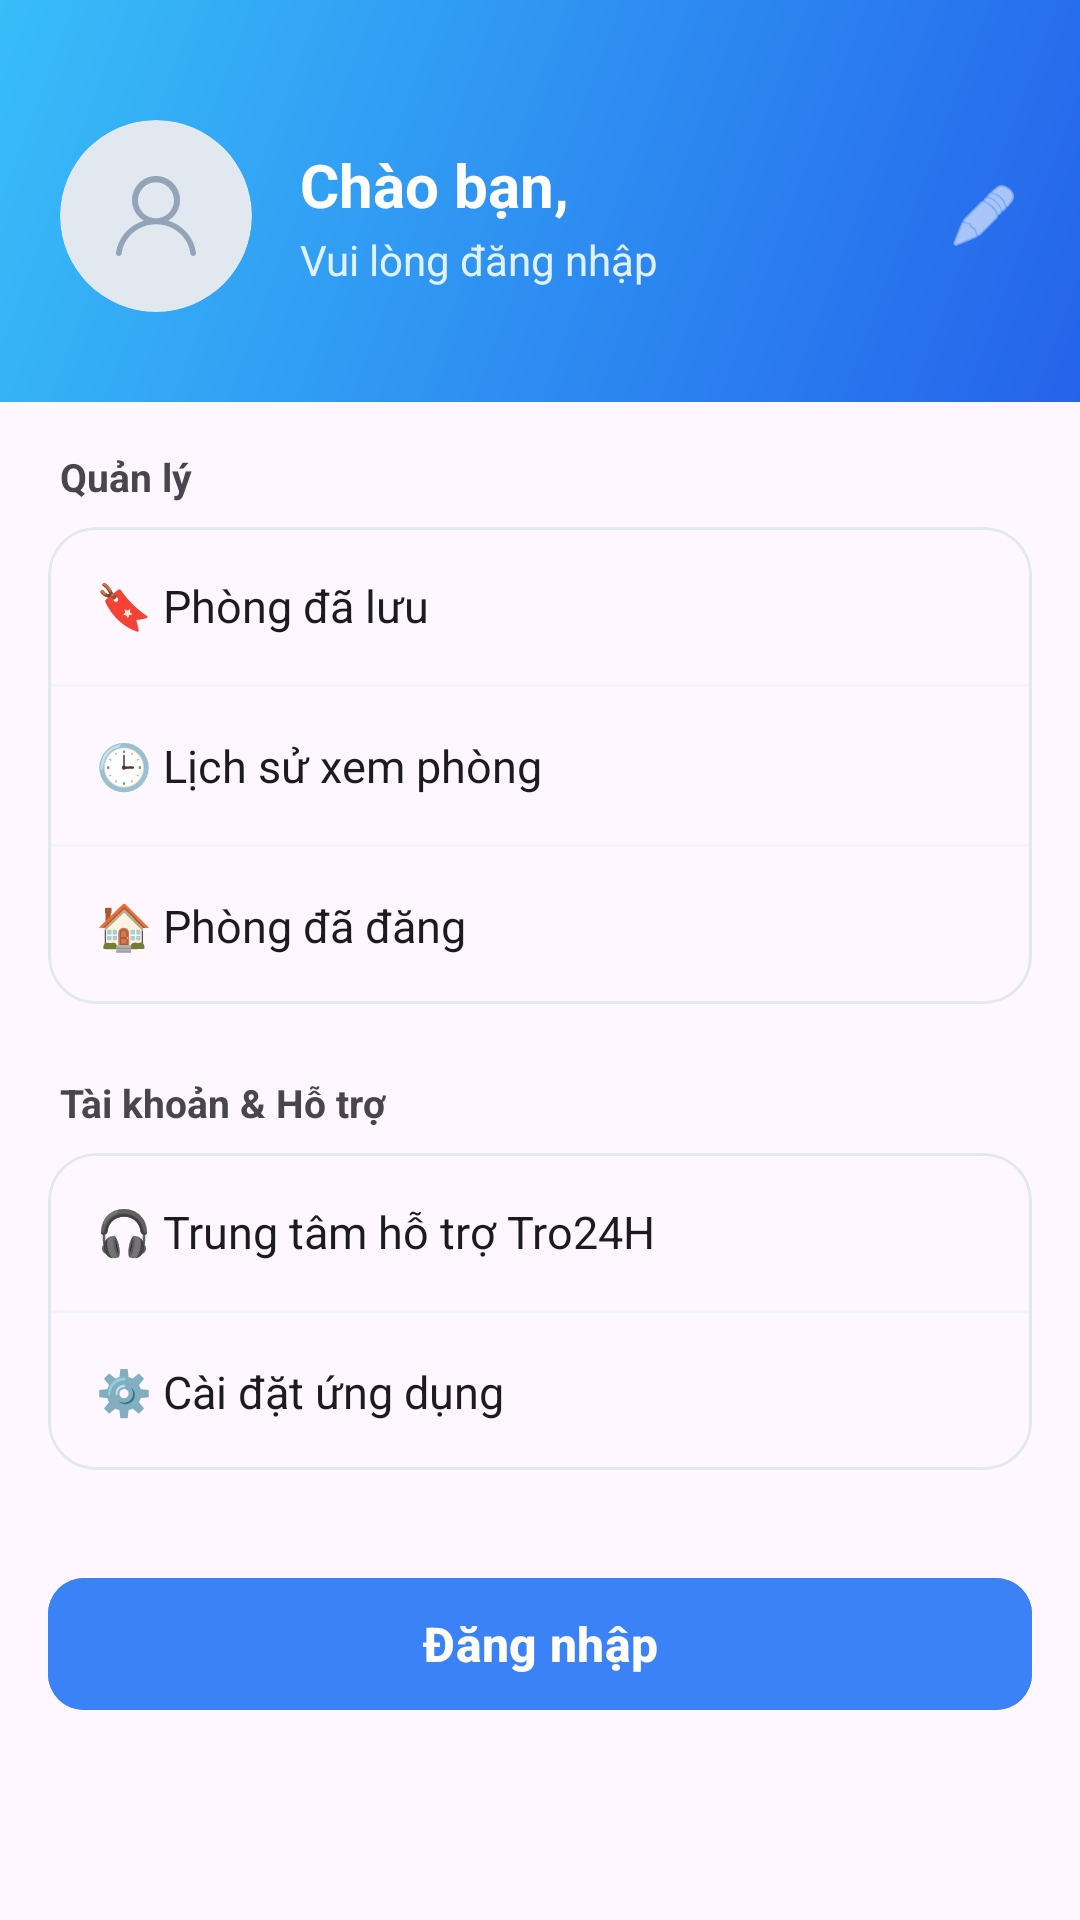

The Android layout XML behind this screen, and the referenced resources:
<!-- AndroidManifest.xml: application theme Theme.UniStay -->
<!-- res/layout/fragment_profile.xml -->
<?xml version="1.0" encoding="utf-8"?>
<androidx.coordinatorlayout.widget.CoordinatorLayout
    xmlns:android="http://schemas.android.com/apk/res/android"
    xmlns:app="http://schemas.android.com/apk/res-auto"
    android:layout_width="match_parent"
    android:layout_height="match_parent"
    android:background="?android:attr/colorBackground">

    <LinearLayout
        android:layout_width="match_parent"
        android:layout_height="match_parent"
        android:orientation="vertical">

        
        <LinearLayout
            android:layout_width="match_parent"
            android:layout_height="wrap_content"
            android:background="@drawable/bg_profile_header"
            android:orientation="vertical"
            android:paddingHorizontal="20dp"
            android:paddingTop="40dp"
            android:paddingBottom="30dp">

            <LinearLayout
                android:id="@+id/btnEditProfile"
                android:layout_width="match_parent"
                android:layout_height="wrap_content"
                android:background="?attr/selectableItemBackground"
                android:gravity="center_vertical"
                android:orientation="horizontal">

                <com.google.android.material.imageview.ShapeableImageView
                    android:id="@+id/ivAvatar"
                    android:layout_width="64dp"
                    android:layout_height="64dp"
                    android:scaleType="centerCrop"
                    android:src="@drawable/ic_default_avatar"
                    app:shapeAppearanceOverlay="@style/ShapeAppearance.Material3.Corner.Full" />

                <LinearLayout
                    android:layout_width="0dp"
                    android:layout_height="wrap_content"
                    android:layout_marginStart="16dp"
                    android:layout_weight="1"
                    android:orientation="vertical">

                    <TextView
                        android:id="@+id/tvUserName"
                        android:layout_width="wrap_content"
                        android:layout_height="wrap_content"
                        android:text="Chào bạn,"
                        android:textColor="#FFFFFF"
                        android:textSize="20sp"
                        android:textStyle="bold" />

                    <TextView
                        android:id="@+id/tvUserEmail"
                        android:layout_width="wrap_content"
                        android:layout_height="wrap_content"
                        android:layout_marginTop="2dp"
                        android:text="Vui lòng đăng nhập"
                        android:textColor="#E0F2FE"
                        android:textSize="14sp" />
                </LinearLayout>

                <ImageView
                    android:layout_width="24dp"
                    android:layout_height="24dp"
                    android:src="@android:drawable/ic_menu_edit"
                    app:tint="#FFFFFF" />
            </LinearLayout>
        </LinearLayout>

        
        <androidx.core.widget.NestedScrollView
            android:layout_width="match_parent"
            android:layout_height="0dp"
            android:layout_weight="1">

            <LinearLayout
                android:layout_width="match_parent"
                android:layout_height="wrap_content"
                android:orientation="vertical"
                android:padding="16dp">

                
                <TextView
                    android:layout_width="wrap_content"
                    android:layout_height="wrap_content"
                    android:layout_marginStart="4dp"
                    android:text="Quản lý"
                    android:textColor="?android:attr/textColorSecondary"
                    android:textSize="13sp"
                    android:textStyle="bold" />

                <com.google.android.material.card.MaterialCardView
                    android:layout_width="match_parent"
                    android:layout_height="wrap_content"
                    android:layout_marginTop="8dp"
                    app:cardBackgroundColor="?attr/colorSurface"
                    app:cardCornerRadius="16dp"
                    app:cardElevation="0dp"
                    app:strokeColor="#E2E8F0"
                    app:strokeWidth="1dp">

                    <LinearLayout
                        android:layout_width="match_parent"
                        android:layout_height="wrap_content"
                        android:orientation="vertical">

                        <TextView
                            android:id="@+id/btnSavedRooms"
                            android:layout_width="match_parent"
                            android:layout_height="wrap_content"
                            android:background="?attr/selectableItemBackground"
                            android:drawablePadding="16dp"
                            android:padding="16dp"
                            android:text="🔖 Phòng đã lưu"
                            android:textColor="?android:attr/textColorPrimary"
                            android:textSize="15sp" />

                        <View
                            android:layout_width="match_parent"
                            android:layout_height="1dp"
                            android:background="#F1F5F9" />

                        <TextView
                            android:id="@+id/btnHistory"
                            android:layout_width="match_parent"
                            android:layout_height="wrap_content"
                            android:background="?attr/selectableItemBackground"
                            android:drawablePadding="16dp"
                            android:padding="16dp"
                            android:text="🕒 Lịch sử xem phòng"
                            android:textColor="?android:attr/textColorPrimary"
                            android:textSize="15sp" />

                        <View
                            android:layout_width="match_parent"
                            android:layout_height="1dp"
                            android:background="#F1F5F9" />

                        <TextView
                            android:id="@+id/btnMyRooms"
                            android:layout_width="match_parent"
                            android:layout_height="wrap_content"
                            android:background="?attr/selectableItemBackground"
                            android:drawablePadding="16dp"
                            android:padding="16dp"
                            android:text="🏠 Phòng đã đăng"
                            android:textColor="?android:attr/textColorPrimary"
                            android:textSize="15sp" />
                    </LinearLayout>
                </com.google.android.material.card.MaterialCardView>

                
                <TextView
                    android:layout_width="wrap_content"
                    android:layout_height="wrap_content"
                    android:layout_marginStart="4dp"
                    android:layout_marginTop="24dp"
                    android:text="Tài khoản &amp; Hỗ trợ"
                    android:textColor="?android:attr/textColorSecondary"
                    android:textSize="13sp"
                    android:textStyle="bold" />

                <com.google.android.material.card.MaterialCardView
                    android:layout_width="match_parent"
                    android:layout_height="wrap_content"
                    android:layout_marginTop="8dp"
                    app:cardBackgroundColor="?attr/colorSurface"
                    app:cardCornerRadius="16dp"
                    app:cardElevation="0dp"
                    app:strokeColor="#E2E8F0"
                    app:strokeWidth="1dp">

                    <LinearLayout
                        android:layout_width="match_parent"
                        android:layout_height="wrap_content"
                        android:orientation="vertical">

                        <TextView
                            android:id="@+id/btnSupport"
                            android:layout_width="match_parent"
                            android:layout_height="wrap_content"
                            android:background="?attr/selectableItemBackground"
                            android:drawablePadding="16dp"
                            android:padding="16dp"
                            android:text="🎧 Trung tâm hỗ trợ Tro24H"
                            android:textColor="?android:attr/textColorPrimary"
                            android:textSize="15sp" />

                        <View
                            android:layout_width="match_parent"
                            android:layout_height="1dp"
                            android:background="#F1F5F9" />

                        <TextView
                            android:id="@+id/btnSettings"
                            android:layout_width="match_parent"
                            android:layout_height="wrap_content"
                            android:background="?attr/selectableItemBackground"
                            android:drawablePadding="16dp"
                            android:padding="16dp"
                            android:text="⚙️ Cài đặt ứng dụng"
                            android:textColor="?android:attr/textColorPrimary"
                            android:textSize="15sp" />
                    </LinearLayout>
                </com.google.android.material.card.MaterialCardView>

                
                <com.google.android.material.button.MaterialButton
                    android:id="@+id/btnLoginLogout"
                    android:layout_width="match_parent"
                    android:layout_height="52dp"
                    android:layout_marginTop="32dp"
                    android:backgroundTint="#3B82F6"
                    android:text="Đăng nhập"
                    android:textSize="16sp"
                    android:textStyle="bold"
                    app:cornerRadius="12dp" />

            </LinearLayout>
        </androidx.core.widget.NestedScrollView>
    </LinearLayout>
</androidx.coordinatorlayout.widget.CoordinatorLayout>
<!-- resources referenced by this layout -->
<resources>
  <!-- drawable bg_profile_header (drawable) -->
  <?xml version="1.0" encoding="utf-8"?>
  <shape xmlns:android="http://schemas.android.com/apk/res/android"
      android:shape="rectangle">
      <gradient
          android:startColor="#2563EB"
          android:endColor="#38BDF8"
          android:angle="135" />
  </shape>
  <!-- drawable ic_default_avatar (drawable) -->
  <vector xmlns:android="http://schemas.android.com/apk/res/android"
      android:width="48dp"
      android:height="48dp"
      android:viewportWidth="48"
      android:viewportHeight="48">
      
      <path
          android:fillColor="#E2E8F0"
          android:pathData="M24,24m-24,0a24,24 0 1,0 48,0a24,24 0 1,0 -48,0" />
      
      <group
          android:translateX="12"
          android:translateY="12">
          <group
              android:translateX="2"
              android:translateY="2">
              <path
                  android:fillColor="#94A3B8"
                  android:pathData="M9.993,10.573a4.5,4.5 0 1 0 0,-9a4.5,4.5 0 0 0 0,9ZM10,0a6,6 0 0 1 3.04,11.174c3.688,1.11 6.458,4.218 6.955,8.078c0.047,0.367 -0.226,0.7 -0.61,0.745c-0.383,0.045 -0.733,-0.215 -0.78,-0.582c-0.54,-4.19 -4.169,-7.345 -8.57,-7.345c-4.425,0 -8.101,3.161 -8.64,7.345c-0.047,0.367 -0.397,0.627 -0.78,0.582c-0.384,-0.045 -0.657,-0.378 -0.61,-0.745c0.496,-3.844 3.281,-6.948 6.975,-8.068A6,6 0 0 1 10,0Z" />
          </group>
      </group>
  </vector>
  <style name="Theme.UniStay" parent="Base.Theme.UniStay" />
  <style name="Base.Theme.UniStay" parent="Theme.Material3.Light.NoActionBar">
          
          <item name="colorPrimary">@color/primaryColor</item>
          <item name="colorPrimaryVariant">@color/primaryDarkColor</item>
          <item name="colorOnPrimary">@color/white</item>
          <item name="colorSecondary">@color/colorAccent</item>
          <item name="colorSecondaryVariant">@color/primaryColor</item>
          <item name="colorOnSecondary">@color/white</item>
          
          <item name="android:statusBarColor">@color/primaryDarkColor</item>
      </style>
  <color name="primaryColor">#2563EB</color>
  <color name="primaryDarkColor">#1E40AF</color>
  <color name="white">#FFFFFF</color>
  <color name="colorAccent">#3B82F6</color>
</resources>
